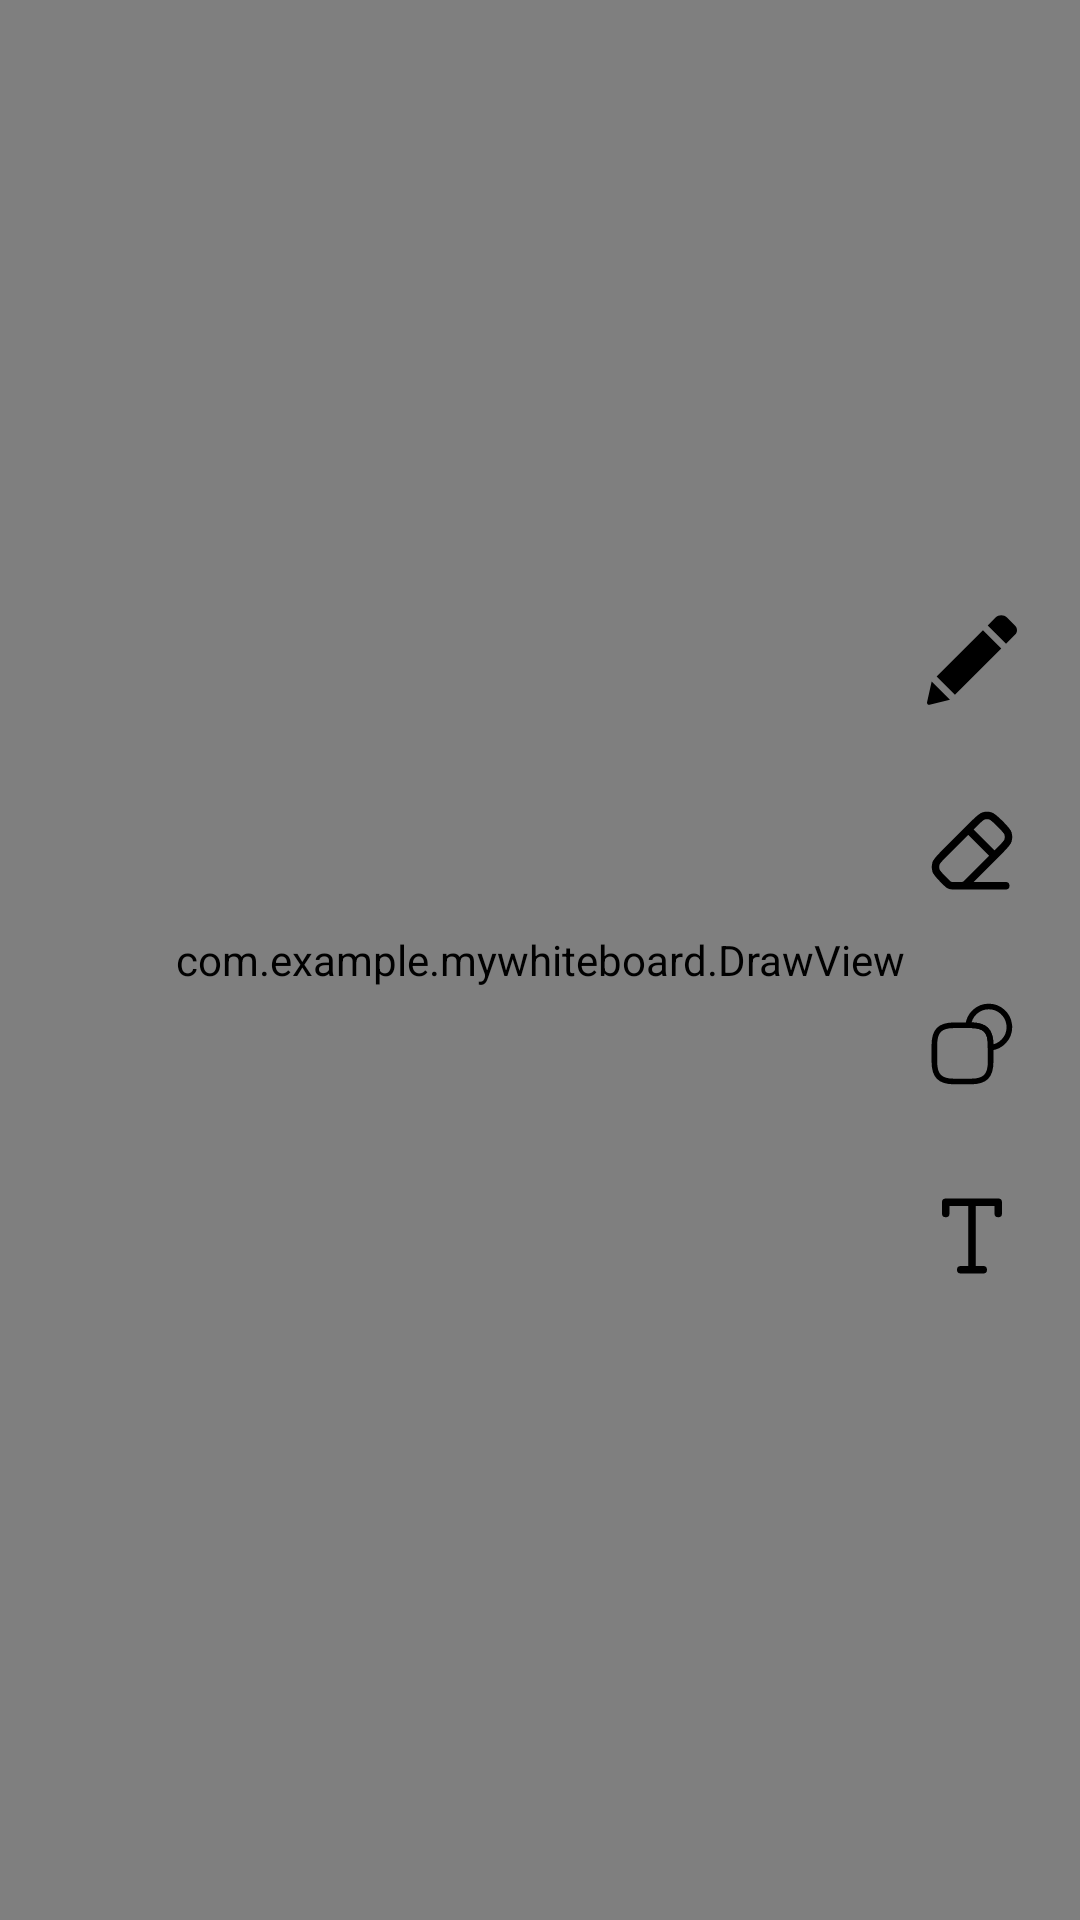

Android layout source for this screen:
<!-- AndroidManifest.xml: application theme Theme.MyWhiteBoard -->
<!-- res/layout/activity_main.xml -->
<?xml version="1.0" encoding="utf-8"?>
<FrameLayout xmlns:android="http://schemas.android.com/apk/res/android"
    android:id="@+id/main"
    android:layout_width="match_parent"
    android:layout_height="match_parent">

    
    <com.example.mywhiteboard.DrawView
        android:id="@+id/drawView"
        android:layout_width="match_parent"
        android:layout_height="match_parent" />

    
    <LinearLayout
        android:id="@+id/sidebar"
        android:layout_width="wrap_content"
        android:layout_height="wrap_content"
        android:layout_gravity="end|center_vertical"
        android:background="@android:color/transparent"
        android:clipToPadding="false"
        android:elevation="8dp"
        android:gravity="center"
        android:orientation="vertical"
        android:paddingLeft="8dp"
        android:paddingTop="12dp"
        android:paddingRight="8dp"
        android:paddingBottom="12dp">

        <ImageButton
            android:id="@+id/btnPen"
            android:layout_width="56dp"
            android:layout_height="56dp"
            android:layout_marginBottom="8dp"
            android:background="?attr/selectableItemBackgroundBorderless"
            android:scaleType="centerInside"
            android:src="@drawable/pencil" />

        <ImageButton
            android:id="@+id/btnEraser"
            android:layout_width="56dp"
            android:layout_height="56dp"
            android:layout_marginBottom="8dp"
            android:background="?attr/selectableItemBackgroundBorderless"
            android:scaleType="centerInside"
            android:src="@drawable/eraser" />

        <ImageButton
            android:id="@+id/btnShapes"
            android:layout_width="56dp"
            android:layout_height="56dp"
            android:layout_marginBottom="8dp"
            android:background="?attr/selectableItemBackgroundBorderless"
            android:scaleType="centerInside"
            android:src="@drawable/shapes" />

        <ImageButton
            android:id="@+id/btnText"
            android:layout_width="56dp"
            android:layout_height="56dp"
            android:layout_marginBottom="8dp"
            android:background="?attr/selectableItemBackgroundBorderless"
            android:scaleType="centerInside"
            android:src="@drawable/text" />

    </LinearLayout>

</FrameLayout>
<!-- resources referenced by this layout -->
<resources>
  <!-- drawable eraser (drawable) -->
  <vector xmlns:android="http://schemas.android.com/apk/res/android"
      android:width="30dp"
      android:height="30dp"
      android:viewportWidth="24"
      android:viewportHeight="24">
  
      <path
          android:fillColor="#00000000"
          android:pathData="M18,13L11,6M21,21H8M10.937,20.063L19.605,11.394C20.794,10.206 21.388,9.612 21.61,8.927C21.806,8.325 21.806,7.676 21.61,7.073C21.388,6.388 20.794,5.794 19.605,4.606L19.394,4.394C18.206,3.206 17.612,2.612 16.927,2.39C16.324,2.194 15.675,2.194 15.073,2.39C14.387,2.612 13.793,3.206 12.605,4.394L4.394,12.606C3.206,13.794 2.612,14.388 2.389,15.073C2.193,15.675 2.193,16.325 2.389,16.927C2.612,17.612 3.206,18.206 4.394,19.394L5.062,20.063C5.408,20.409 5.581,20.582 5.783,20.705C5.962,20.815 6.157,20.896 6.361,20.945C6.591,21 6.836,21 7.325,21H8.674C9.163,21 9.408,21 9.638,20.945C9.842,20.896 10.037,20.815 10.216,20.705C10.418,20.582 10.591,20.409 10.937,20.063Z"
          android:strokeWidth="2"
          android:strokeColor="#000000"
          android:strokeLineCap="round"
          android:strokeLineJoin="round" />
  
  </vector>
  <!-- drawable pencil (drawable) -->
  <vector xmlns:android="http://schemas.android.com/apk/res/android"
      android:width="30dp"
      android:height="30dp"
      android:viewportWidth="528.9"
      android:viewportHeight="528.9">
  
      <path
          android:fillColor="#000000"
          android:pathData="M328.88,89.13l107.59,107.59l-272.34,272.34L56.6,361.46L328.88,89.13zM518.11,63.18l-47.98,-47.98c-18.54,-18.54 -48.65,-18.54 -67.26,0l-45.96,45.96l107.59,107.59l53.61,-53.61C532.49,100.75 532.49,77.56 518.11,63.18zM0.3,512.69c-1.96,8.81 6,16.71 14.81,14.56l119.89,-29.07L27.47,390.6L0.3,512.69z" />
  
  </vector>
  <!-- drawable shapes (drawable) -->
  <vector xmlns:android="http://schemas.android.com/apk/res/android"
      android:width="30dp"
      android:height="30dp"
      android:viewportWidth="24"
      android:viewportHeight="24">
  
      <path
          android:fillColor="#00000000"
          android:pathData="M16.97,12.25V16.75C16.97,20.5 15.47,22 11.72,22H7.22C3.47,22 1.97,20.5 1.97,16.75V12.25C1.97,8.5 3.47,7 7.22,7H11.72C15.47,7 16.97,8.5 16.97,12.25Z"
          android:strokeWidth="1.5"
          android:strokeColor="#000000"
          android:strokeLineCap="round"
          android:strokeLineJoin="round" />
  
      <path
          android:fillColor="#00000000"
          android:pathData="M21.97,7.5C21.97,10.37 19.78,12.72 16.97,12.97V12.25C16.97,8.5 15.47,7 11.72,7H11C11.25,4.19 13.6,2 16.47,2C19.26,2 21.56,4.07 21.91,6.77C21.95,7 21.97,7.25 21.97,7.5Z"
          android:strokeWidth="1.5"
          android:strokeColor="#000000"
          android:strokeLineCap="round"
          android:strokeLineJoin="round" />
  
  </vector>
  <!-- drawable text (drawable) -->
  <vector xmlns:android="http://schemas.android.com/apk/res/android"
      android:width="30dp"
      android:height="30dp"
      android:viewportWidth="24"
      android:viewportHeight="24">
    <path
        android:pathData="M12,3V21M9,21H15M19,6V3H5V6"
        android:strokeLineJoin="round"
        android:strokeWidth="2"
        android:fillColor="#00000000"
        android:strokeColor="#000000"
        android:strokeLineCap="round"/>
  </vector>
  <style name="Theme.MyWhiteBoard" parent="Base.Theme.MyWhiteBoard" />
  <style name="Base.Theme.MyWhiteBoard" parent="Theme.Material3.DayNight.NoActionBar">
          
          
      </style>
</resources>
